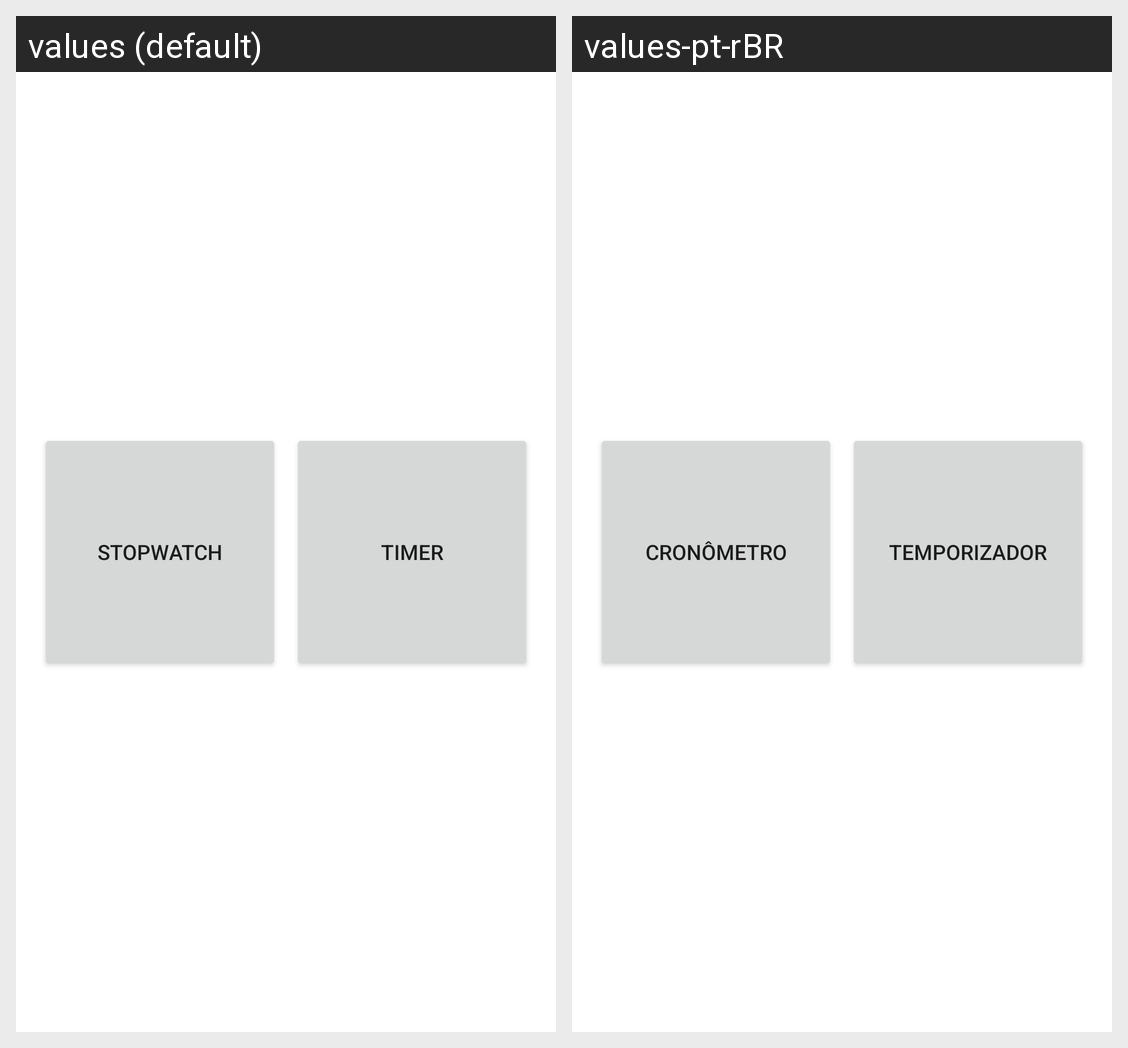

This grid shows one Android layout under two languages. Give, for every string resource on the screen, its name, the default text and each shown locale's text.
Android screen res/layout/activity_main.xml rendered under 2 locales, left to right: values (default), values-pt-rBR. Device: Nexus 5 (rendered at 1080×1920; each locale shown at half size, 540×960, under a caption strip naming it); theme Theme.Kronnos.
Strings drawn on this screen, with the default value and each locale's value (text and hints the layout hard-codes, and strings that could not be matched under every locale, appear in the picture but are not listed):

btnTemp
  values: Timer
  values-pt-rBR: Temporizador

btnCrono
  values: Stopwatch
  values-pt-rBR: Cronômetro
